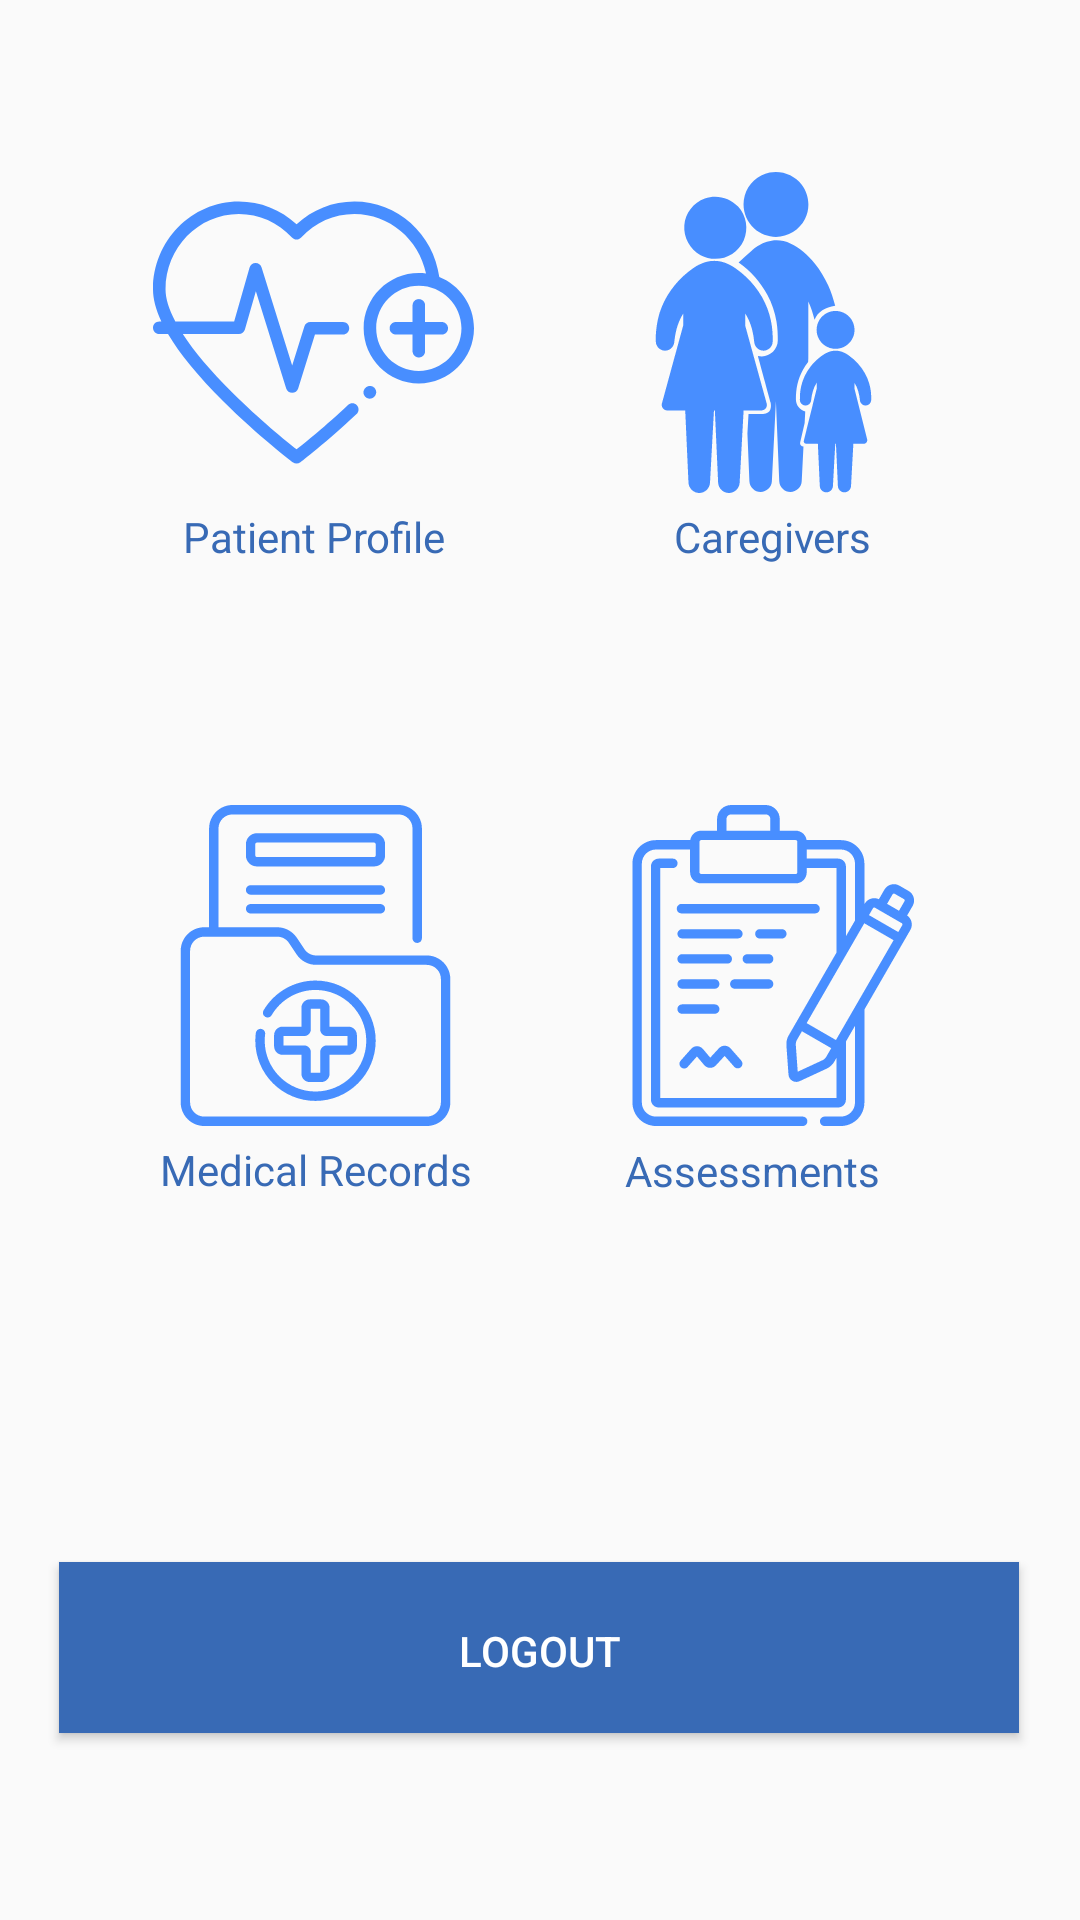

Reconstruct the res/layout file that produces this screen, plus the resources it refers to.
<!-- AndroidManifest.xml: application theme AppTheme -->
<!-- res/layout/activity_dashboard.xml -->
<?xml version="1.0" encoding="utf-8"?>
<androidx.constraintlayout.widget.ConstraintLayout xmlns:android="http://schemas.android.com/apk/res/android"
    xmlns:app="http://schemas.android.com/apk/res-auto"
    xmlns:tools="http://schemas.android.com/tools"
    android:id="@+id/linearLayout3"
    android:layout_width="match_parent"
    android:layout_height="match_parent"
    tools:context=".activities.dashboard.Dashboard">


    <Button
        android:id="@+id/logoutBtn"
        android:layout_width="320dp"
        android:layout_height="57dp"
        android:background="@color/colorPrimary"
        android:padding="20dp"
        android:text="@string/logoutBtn"
        android:textColor="#FFFFFF"
        app:layout_constraintBottom_toBottomOf="parent"
        app:layout_constraintEnd_toEndOf="parent"
        app:layout_constraintHorizontal_bias="0.494"
        app:layout_constraintStart_toStartOf="parent"
        app:layout_constraintTop_toTopOf="parent"
        app:layout_constraintVertical_bias="0.893" />

    <androidx.constraintlayout.widget.ConstraintLayout
        android:id="@+id/PatientProfile"
        android:layout_width="150dp"
        android:layout_height="133dp"
        app:layout_constraintBottom_toBottomOf="parent"
        app:layout_constraintEnd_toEndOf="parent"
        app:layout_constraintHorizontal_bias="0.141"
        app:layout_constraintStart_toStartOf="parent"
        app:layout_constraintTop_toTopOf="parent"
        app:layout_constraintVertical_bias="0.113">

        <ImageView
            android:id="@+id/ic_heartbeat"
            android:layout_width="151dp"
            android:layout_height="107dp"
            app:layout_constraintEnd_toEndOf="parent"
            app:layout_constraintHorizontal_bias="1.0"
            app:layout_constraintStart_toStartOf="parent"
            app:layout_constraintTop_toTopOf="parent"
            app:srcCompat="@drawable/ic_heartbeat" />

        <TextView
            android:id="@+id/d_PatientProfile"
            android:layout_width="147dp"
            android:layout_height="23dp"
            android:gravity="center"
            android:text="@string/patientProfileButton"
            android:textColor="@color/colorPrimary"
            app:layout_constraintBottom_toBottomOf="parent"
            app:layout_constraintEnd_toEndOf="parent"
            app:layout_constraintHorizontal_bias="0.51"
            app:layout_constraintStart_toStartOf="parent"
            app:layout_constraintTop_toBottomOf="@+id/ic_heartbeat"
            app:layout_constraintVertical_bias="1.0" />
    </androidx.constraintlayout.widget.ConstraintLayout>

    <androidx.constraintlayout.widget.ConstraintLayout
        android:id="@+id/dashboardCaregiversButton"
        android:layout_width="150dp"
        android:layout_height="133dp"
        app:layout_constraintBottom_toBottomOf="parent"
        app:layout_constraintEnd_toEndOf="parent"
        app:layout_constraintHorizontal_bias="0.869"
        app:layout_constraintStart_toStartOf="parent"
        app:layout_constraintTop_toTopOf="parent"
        app:layout_constraintVertical_bias="0.113">

        <ImageView
            android:id="@+id/ic_caregivers"
            android:layout_width="144dp"
            android:layout_height="107dp"
            app:layout_constraintEnd_toEndOf="parent"
            app:layout_constraintHorizontal_bias="0.0"
            app:layout_constraintStart_toStartOf="parent"
            app:layout_constraintTop_toTopOf="parent"
            app:srcCompat="@drawable/ic_caregivers" />

        <TextView
            android:id="@+id/d_Caregivers"
            android:layout_width="147dp"
            android:layout_height="23dp"
            android:gravity="center"
            android:text="@string/caregivers"
            android:textColor="@color/colorPrimary"
            app:layout_constraintBottom_toBottomOf="parent"
            app:layout_constraintEnd_toEndOf="parent"
            app:layout_constraintHorizontal_bias="0.51"
            app:layout_constraintStart_toStartOf="parent"
            app:layout_constraintTop_toBottomOf="@+id/ic_caregivers"
            app:layout_constraintVertical_bias="1.0" />
    </androidx.constraintlayout.widget.ConstraintLayout>

    <androidx.constraintlayout.widget.ConstraintLayout
        android:id="@+id/MedicalRecords"
        android:layout_width="150dp"
        android:layout_height="133dp"
        app:layout_constraintBottom_toBottomOf="parent"
        app:layout_constraintEnd_toEndOf="parent"
        app:layout_constraintHorizontal_bias="0.141"
        app:layout_constraintStart_toStartOf="parent"
        app:layout_constraintTop_toBottomOf="@+id/PatientProfile"
        app:layout_constraintVertical_bias="0.246">

        <ImageView
            android:id="@+id/ic_MedicalRecords"
            android:layout_width="151dp"
            android:layout_height="107dp"
            app:layout_constraintEnd_toEndOf="parent"
            app:layout_constraintHorizontal_bias="0.0"
            app:layout_constraintStart_toStartOf="parent"
            app:layout_constraintTop_toTopOf="parent"
            app:srcCompat="@drawable/ic_medical_records" />

        <TextView
            android:id="@+id/d_MedicalRecords"
            android:layout_width="147dp"
            android:layout_height="23dp"
            android:gravity="center"
            android:text="@string/medicalRecordsButton"
            android:textColor="@color/colorPrimary"
            app:layout_constraintBottom_toBottomOf="parent"
            app:layout_constraintEnd_toEndOf="parent"
            app:layout_constraintHorizontal_bias="0.666"
            app:layout_constraintStart_toStartOf="parent"
            app:layout_constraintTop_toTopOf="@+id/ic_MedicalRecords"
            app:layout_constraintVertical_bias="1.0" />
    </androidx.constraintlayout.widget.ConstraintLayout>

    <androidx.constraintlayout.widget.ConstraintLayout
        android:id="@+id/Assessments"
        android:layout_width="150dp"
        android:layout_height="133dp"
        app:layout_constraintBottom_toBottomOf="parent"
        app:layout_constraintEnd_toEndOf="parent"
        app:layout_constraintHorizontal_bias="0.869"
        app:layout_constraintStart_toStartOf="parent"
        app:layout_constraintTop_toBottomOf="@+id/dashboardCaregiversButton"
        app:layout_constraintVertical_bias="0.246">

        <ImageView
            android:id="@+id/ic_assessments"
            android:layout_width="151dp"
            android:layout_height="107dp"
            app:layout_constraintEnd_toEndOf="parent"
            app:layout_constraintHorizontal_bias="0.0"
            app:layout_constraintStart_toStartOf="parent"
            app:layout_constraintTop_toTopOf="parent"
            app:srcCompat="@drawable/ic_clipboard" />

        <TextView
            android:id="@+id/d_assessmentsButton"
            android:layout_width="137dp"
            android:layout_height="22dp"
            android:gravity="center"
            android:text="@string/assessmentsButton"
            android:textColor="@color/colorPrimary"
            app:layout_constraintBottom_toBottomOf="parent"
            app:layout_constraintEnd_toEndOf="parent"
            app:layout_constraintHorizontal_bias="0.0"
            app:layout_constraintStart_toStartOf="parent"
            app:layout_constraintTop_toTopOf="@+id/ic_assessments"
            app:layout_constraintVertical_bias="1.0" />
    </androidx.constraintlayout.widget.ConstraintLayout>


</androidx.constraintlayout.widget.ConstraintLayout>
<!-- resources referenced by this layout -->
<resources>
  <color name="colorPrimary">#386AB5</color>
  <!-- drawable ic_caregivers: vector/xml drawable (drawable, 6244 chars, omitted) -->
  <!-- drawable ic_clipboard: vector/xml drawable (drawable, 5936 chars, omitted) -->
  <!-- drawable ic_heartbeat: vector/xml drawable (drawable, 3150 chars, omitted) -->
  <!-- drawable ic_medical_records: vector/xml drawable (drawable, 2929 chars, omitted) -->
  <string name="assessmentsButton">Assessments</string>
  <string name="caregivers">Caregivers</string>
  <string name="logoutBtn">Logout</string>
  <string name="medicalRecordsButton">Medical Records</string>
  <string name="patientProfileButton">Patient Profile</string>
  <style name="AppTheme" parent="Theme.AppCompat.Light.DarkActionBar">
          
          <item name="colorPrimary">#488EFF</item>
          <item name="colorPrimaryDark">#2D5BA6</item>
          <item name="colorAccent">#488EFF</item>
      </style>
</resources>
